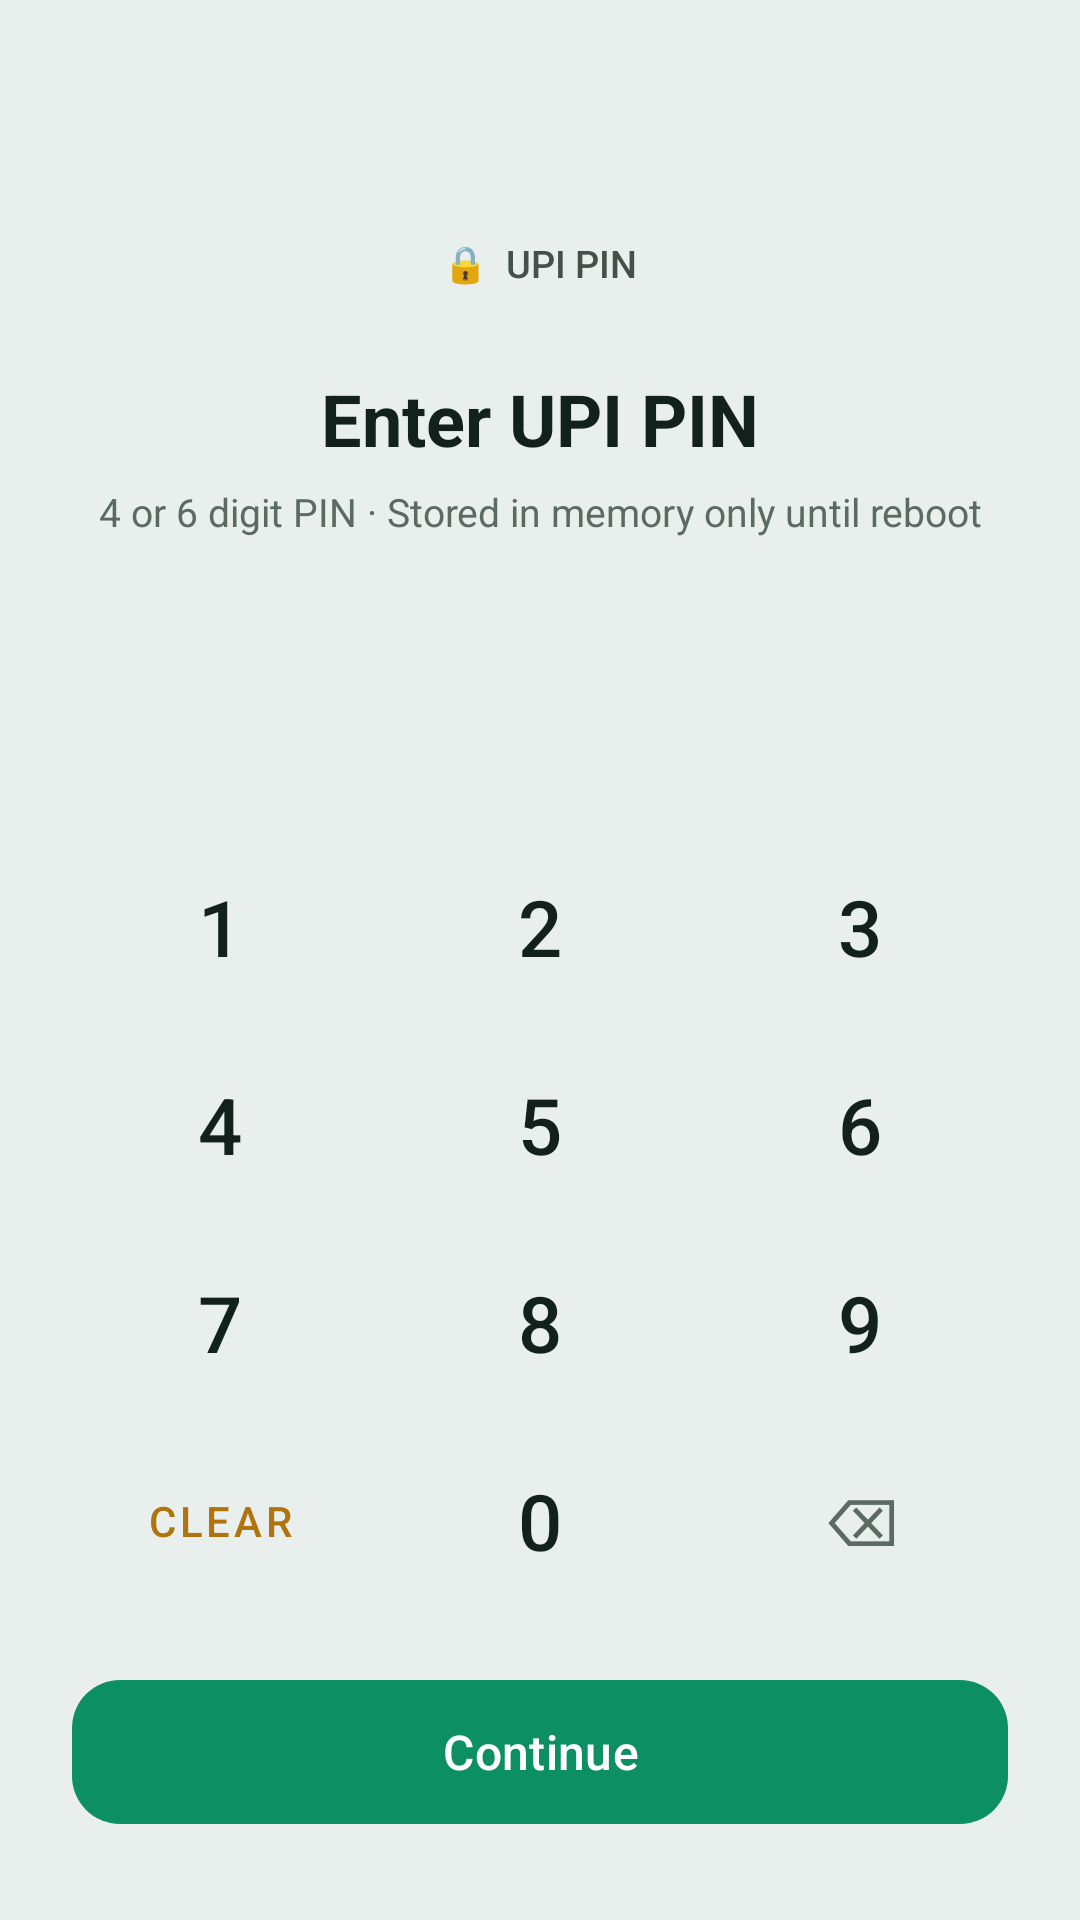

This screen was rendered from an Android layout file. Write that file and the resources it references.
<!-- AndroidManifest.xml: application theme Theme.OfflineUPI -->
<!-- res/layout/dialog_pin_entry.xml -->
<?xml version="1.0" encoding="utf-8"?>
<FrameLayout
    xmlns:android="http://schemas.android.com/apk/res/android"
    xmlns:app="http://schemas.android.com/apk/res-auto"
    android:layout_width="match_parent"
    android:layout_height="match_parent"
    android:background="@color/bg_dark">

    
    <LinearLayout
        android:layout_width="match_parent"
        android:layout_height="wrap_content"
        android:orientation="vertical"
        android:gravity="center_horizontal"
        android:layout_gravity="top"
        android:paddingTop="72dp"
        android:paddingHorizontal="28dp">

        
        <LinearLayout
            android:id="@+id/pinBankChip"
            android:layout_width="wrap_content"
            android:layout_height="wrap_content"
            android:orientation="horizontal"
            android:gravity="center_vertical"
            android:background="@drawable/bg_badge"
            android:paddingHorizontal="14dp"
            android:paddingVertical="7dp">

            <TextView
                android:layout_width="wrap_content"
                android:layout_height="wrap_content"
                android:text="🔒"
                android:textSize="12sp"
                android:layout_marginEnd="6dp" />

            <TextView
                android:id="@+id/tvPinBank"
                android:layout_width="wrap_content"
                android:layout_height="wrap_content"
                android:text="@string/pin_dialog_title"
                android:textColor="@color/text_secondary_light"
                android:textSize="12.5sp"
                android:fontFamily="sans-serif-medium" />
        </LinearLayout>

        <TextView
            android:layout_width="match_parent"
            android:layout_height="wrap_content"
            android:text="@string/pin_enter_heading"
            android:textColor="@color/text_primary"
            android:textSize="24sp"
            android:textStyle="bold"
            android:textAlignment="center"
            android:layout_marginTop="20dp" />

        <TextView
            android:layout_width="match_parent"
            android:layout_height="wrap_content"
            android:text="@string/pin_dialog_subtitle"
            android:textColor="@color/text_secondary"
            android:textSize="13sp"
            android:textAlignment="center"
            android:layout_marginTop="6dp" />

        
        <TextView
            android:id="@+id/tvPinDots"
            android:layout_width="wrap_content"
            android:layout_height="wrap_content"
            android:gravity="center"
            android:textColor="@color/accent_emerald_light"
            android:textSize="28sp"
            android:letterSpacing="0.35"
            android:fontFamily="monospace"
            android:layout_marginTop="36dp" />

    </LinearLayout>

    
    <LinearLayout
        android:layout_width="match_parent"
        android:layout_height="wrap_content"
        android:orientation="vertical"
        android:gravity="center_horizontal"
        android:layout_gravity="bottom"
        android:paddingBottom="28dp"
        android:paddingHorizontal="20dp">

        <LinearLayout
            android:layout_width="match_parent"
            android:layout_height="wrap_content"
            android:orientation="horizontal"
            android:gravity="center">
            <com.google.android.material.button.MaterialButton android:id="@+id/btn1" style="@style/Widget.MaterialComponents.Button.TextButton" android:layout_width="0dp" android:layout_weight="1" android:layout_height="66dp" android:text="1" android:textSize="26sp" android:textColor="@color/text_primary" android:insetTop="0dp" android:insetBottom="0dp" />
            <com.google.android.material.button.MaterialButton android:id="@+id/btn2" style="@style/Widget.MaterialComponents.Button.TextButton" android:layout_width="0dp" android:layout_weight="1" android:layout_height="66dp" android:text="2" android:textSize="26sp" android:textColor="@color/text_primary" android:insetTop="0dp" android:insetBottom="0dp" />
            <com.google.android.material.button.MaterialButton android:id="@+id/btn3" style="@style/Widget.MaterialComponents.Button.TextButton" android:layout_width="0dp" android:layout_weight="1" android:layout_height="66dp" android:text="3" android:textSize="26sp" android:textColor="@color/text_primary" android:insetTop="0dp" android:insetBottom="0dp" />
        </LinearLayout>

        <LinearLayout
            android:layout_width="match_parent"
            android:layout_height="wrap_content"
            android:orientation="horizontal"
            android:gravity="center">
            <com.google.android.material.button.MaterialButton android:id="@+id/btn4" style="@style/Widget.MaterialComponents.Button.TextButton" android:layout_width="0dp" android:layout_weight="1" android:layout_height="66dp" android:text="4" android:textSize="26sp" android:textColor="@color/text_primary" android:insetTop="0dp" android:insetBottom="0dp" />
            <com.google.android.material.button.MaterialButton android:id="@+id/btn5" style="@style/Widget.MaterialComponents.Button.TextButton" android:layout_width="0dp" android:layout_weight="1" android:layout_height="66dp" android:text="5" android:textSize="26sp" android:textColor="@color/text_primary" android:insetTop="0dp" android:insetBottom="0dp" />
            <com.google.android.material.button.MaterialButton android:id="@+id/btn6" style="@style/Widget.MaterialComponents.Button.TextButton" android:layout_width="0dp" android:layout_weight="1" android:layout_height="66dp" android:text="6" android:textSize="26sp" android:textColor="@color/text_primary" android:insetTop="0dp" android:insetBottom="0dp" />
        </LinearLayout>

        <LinearLayout
            android:layout_width="match_parent"
            android:layout_height="wrap_content"
            android:orientation="horizontal"
            android:gravity="center">
            <com.google.android.material.button.MaterialButton android:id="@+id/btn7" style="@style/Widget.MaterialComponents.Button.TextButton" android:layout_width="0dp" android:layout_weight="1" android:layout_height="66dp" android:text="7" android:textSize="26sp" android:textColor="@color/text_primary" android:insetTop="0dp" android:insetBottom="0dp" />
            <com.google.android.material.button.MaterialButton android:id="@+id/btn8" style="@style/Widget.MaterialComponents.Button.TextButton" android:layout_width="0dp" android:layout_weight="1" android:layout_height="66dp" android:text="8" android:textSize="26sp" android:textColor="@color/text_primary" android:insetTop="0dp" android:insetBottom="0dp" />
            <com.google.android.material.button.MaterialButton android:id="@+id/btn9" style="@style/Widget.MaterialComponents.Button.TextButton" android:layout_width="0dp" android:layout_weight="1" android:layout_height="66dp" android:text="9" android:textSize="26sp" android:textColor="@color/text_primary" android:insetTop="0dp" android:insetBottom="0dp" />
        </LinearLayout>

        <LinearLayout
            android:layout_width="match_parent"
            android:layout_height="wrap_content"
            android:orientation="horizontal"
            android:gravity="center"
            android:layout_marginBottom="16dp">
            <com.google.android.material.button.MaterialButton android:id="@+id/btnClear" style="@style/Widget.MaterialComponents.Button.TextButton" android:layout_width="0dp" android:layout_weight="1" android:layout_height="66dp" android:text="@string/pin_clear" android:textSize="14sp" android:textColor="@color/accent_amber" android:insetTop="0dp" android:insetBottom="0dp" />
            <com.google.android.material.button.MaterialButton android:id="@+id/btn0" style="@style/Widget.MaterialComponents.Button.TextButton" android:layout_width="0dp" android:layout_weight="1" android:layout_height="66dp" android:text="0" android:textSize="26sp" android:textColor="@color/text_primary" android:insetTop="0dp" android:insetBottom="0dp" />
            <com.google.android.material.button.MaterialButton android:id="@+id/btnBackspace" style="@style/Widget.MaterialComponents.Button.TextButton" android:layout_width="0dp" android:layout_weight="1" android:layout_height="66dp" android:text="@string/pin_backspace" android:textSize="22sp" android:textColor="@color/text_secondary" android:insetTop="0dp" android:insetBottom="0dp" />
        </LinearLayout>

        <com.google.android.material.button.MaterialButton
            android:id="@+id/btnSubmitPin"
            android:layout_width="match_parent"
            android:layout_height="56dp"
            android:text="@string/pin_submit"
            android:textSize="16sp"
            android:textColor="@color/on_accent"
            android:fontFamily="sans-serif-medium"
            android:enabled="false"
            app:backgroundTint="@color/accent_emerald"
            app:cornerRadius="16dp"
            android:layout_marginHorizontal="4dp" />

    </LinearLayout>

</FrameLayout>
<!-- resources referenced by this layout -->
<resources>
  <color name="accent_amber">#B0730E</color>
  <color name="accent_emerald">#0C8F63</color>
  <color name="accent_emerald_light">#0A7A52</color>
  <color name="bg_dark">#E9EFEC</color>
  <color name="on_accent">#FFFFFF</color>
  <color name="text_primary">#12211B</color>
  <color name="text_secondary">#5B6A63</color>
  <color name="text_secondary_light">#44514B</color>
  <string name="pin_backspace">\u232B</string>
  <string name="pin_clear">Clear</string>
  <string name="pin_dialog_subtitle">4 or 6 digit PIN · Stored in memory only until reboot</string>
  <string name="pin_dialog_title">UPI PIN</string>
  <string name="pin_enter_heading">Enter UPI PIN</string>
  <string name="pin_submit">Continue</string>
  <style name="Theme.OfflineUPI" parent="Theme.Material3.DayNight.NoActionBar">
          
          <item name="colorPrimary">@color/accent_emerald</item>
          <item name="colorOnPrimary">@color/on_accent</item>
          <item name="colorPrimaryContainer">@color/card_raised</item>
          <item name="colorOnPrimaryContainer">@color/accent_emerald_light</item>
  
          
          <item name="colorSecondaryContainer">@color/card_raised</item>
          <item name="colorOnSecondaryContainer">@color/accent_emerald_light</item>
  
          
          <item name="android:colorBackground">@color/bg_dark</item>
          <item name="colorSurface">@color/bg_dark</item>
          <item name="colorOnSurface">@color/text_primary</item>
          <item name="colorSurfaceVariant">@color/card_bg</item>
          <item name="colorOnSurfaceVariant">@color/text_secondary</item>
          <item name="colorSurfaceContainer">@color/card_bg</item>
          <item name="colorSurfaceContainerLow">@color/card_bg</item>
          <item name="colorSurfaceContainerHigh">@color/card_raised</item>
          <item name="colorOutline">@color/card_stroke</item>
          <item name="colorOutlineVariant">@color/divider</item>
  
          <item name="android:windowBackground">@color/bg_dark</item>
          <item name="android:statusBarColor">@android:color/transparent</item>
          <item name="android:navigationBarColor">@android:color/transparent</item>
          
          <item name="android:windowLightStatusBar">@bool/light_system_bars</item>
          <item name="android:windowLightNavigationBar" tools:targetApi="27">@bool/light_system_bars</item>
          <item name="android:textColorPrimary">@color/text_primary</item>
          <item name="android:textColorSecondary">@color/text_secondary</item>
          <item name="android:windowLayoutInDisplayCutoutMode" tools:targetApi="27">shortEdges</item>
      </style>
  <color name="card_raised">#FFFFFF</color>
  <color name="card_bg">#F5F9F7</color>
  <color name="card_stroke">#D3DCD7</color>
  <color name="divider">#DEE5E1</color>
</resources>
